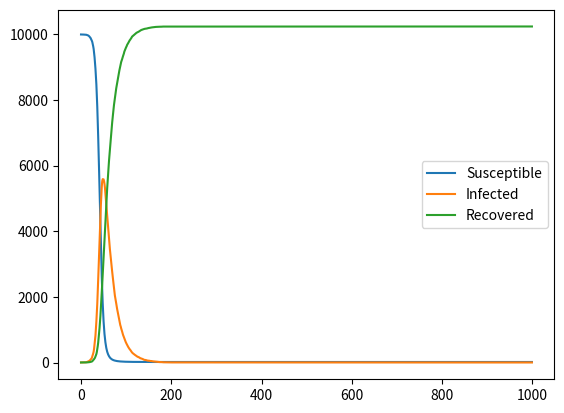

The script that saved this image:
import numpy as np
import matplotlib.pyplot as plt
np.random.choice(range(2),4,p=[0.7,0.3])
i=1
S,I,R=9999,1,0
data={}
while i<=1000:
    i+=1
    S0=S  
    S=S-np.random.binomial(I, 0.3)*S0/10000
    R=R+np.random.binomial(I, 0.05)
    I=I+np.random.binomial(I, 0.3)*S0/10000-np.random.binomial(I, 0.05)
    data[f"step_{i}"] = {
        "S": S,
        "I": I,
        "R": R
    }
plt.plot([v["S"] for v in data.values()], label="Susceptible")
plt.plot([v["I"] for v in data.values()], label="Infected")
plt.plot([v["R"] for v in data.values()], label="Recovered")
plt.legend()
plt.show()
